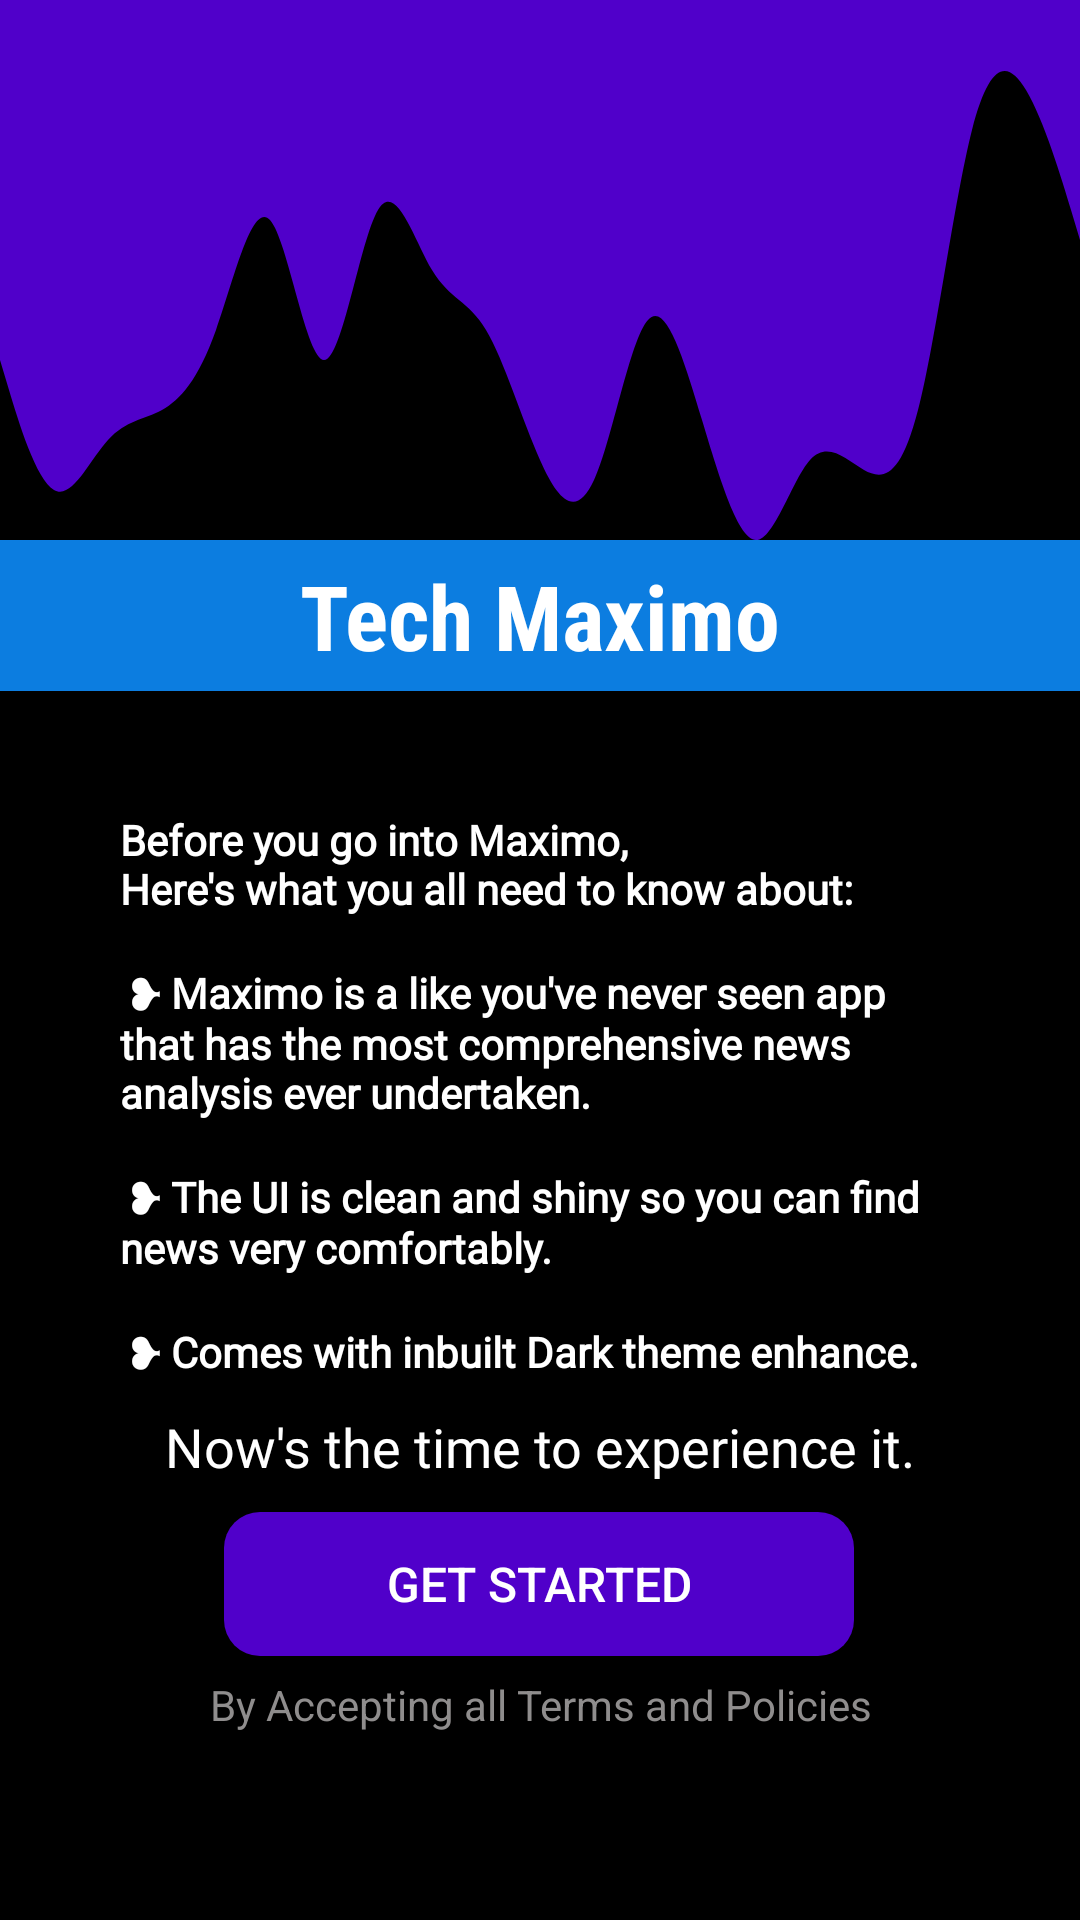

Write the Android layout XML for this screen, with the resource values it uses.
<!-- AndroidManifest.xml: activity theme MainTheme -->
<!-- res/layout/activity_intro.xml -->
<?xml version="1.0" encoding="utf-8"?>
<androidx.constraintlayout.widget.ConstraintLayout xmlns:android="http://schemas.android.com/apk/res/android"
    xmlns:app="http://schemas.android.com/apk/res-auto"
    xmlns:tools="http://schemas.android.com/tools"
    android:layout_width="match_parent"
    android:layout_height="match_parent"
    android:orientation="vertical"
    android:background="#000"
    android:id="@+id/firstlayout"
    tools:context=".IntroActivity">

    <ImageView
        android:id="@+id/imageView3"
        android:layout_width="match_parent"
        android:layout_height="200dp"
        android:background="@drawable/ic_wave_header"
        app:layout_constraintBottom_toBottomOf="parent"
        app:layout_constraintEnd_toEndOf="parent"
        app:layout_constraintStart_toStartOf="parent"
        app:layout_constraintTop_toTopOf="parent"
        app:layout_constraintVertical_bias="0.0" />


    <TextView
        android:id="@+id/textView"
        android:layout_width="match_parent"
        android:layout_height="wrap_content"
        android:background="#0C7DE0"
        android:fontFamily="sans-serif-condensed"
        android:padding="5dp"
        android:text="@string/title"
        android:textAlignment="center"
        android:textColor="#fff"
        android:textSize="30sp"
        android:textStyle="bold"
        app:layout_constraintBottom_toBottomOf="parent"
        app:layout_constraintEnd_toEndOf="parent"
        app:layout_constraintHorizontal_bias="0.0"
        app:layout_constraintStart_toStartOf="parent"
        app:layout_constraintTop_toTopOf="@+id/imageView3"
        app:layout_constraintVertical_bias="0.305" />

    <TextView
        android:id="@+id/textView3"
        android:layout_width="match_parent"
        android:layout_height="wrap_content"
        android:layout_margin="40dp"
        android:layout_marginTop="8dp"
        android:fontFamily="@font/montserrat"
        android:text="@string/first_screen"
        android:textColor="#fff"
        android:textFontWeight="700"
        app:layout_constraintEnd_toEndOf="parent"
        app:layout_constraintStart_toStartOf="parent"
        app:layout_constraintTop_toBottomOf="@+id/textView" />

    <TextView
        android:layout_width="match_parent"
        android:layout_height="wrap_content"
        android:layout_margin="10dp"
        android:fontFamily="@font/montserrat_bold"
        android:text="Now's the time to experience it."
        android:textAlignment="center"
        android:textColor="#fff"
        android:textSize="18sp"
        app:layout_constraintBottom_toTopOf="@+id/btn_next"
        app:layout_constraintEnd_toEndOf="parent"
        app:layout_constraintHorizontal_bias="0.473"
        app:layout_constraintStart_toStartOf="parent"
        app:layout_constraintTop_toBottomOf="@+id/textView3"
        app:layout_constraintVertical_bias="0.657" />

    <Button
        android:id="@+id/btn_next"
        android:layout_width="210sp"
        android:layout_height="wrap_content"
        android:layout_gravity="center"
        android:background="@drawable/btn_bg"
        android:text="Get Started"
        android:textColor="#fff"
        android:textSize="16sp"
        app:layout_constraintBottom_toBottomOf="parent"
        app:layout_constraintEnd_toEndOf="parent"
        app:layout_constraintHorizontal_bias="0.497"
        app:layout_constraintStart_toStartOf="parent"
        app:layout_constraintTop_toBottomOf="@+id/textView3"
        app:layout_constraintVertical_bias="0.333" />

    <TextView
        android:id="@+id/textView2"
        android:layout_width="match_parent"
        android:layout_height="wrap_content"
        android:text="@string/accept"
        android:textAlignment="center"
        android:textAppearance="@style/TextAppearance.AppCompat.Small"
        android:textColor="#8F8D8D"
        app:layout_constraintBottom_toBottomOf="parent"
        app:layout_constraintEnd_toEndOf="parent"
        app:layout_constraintHorizontal_bias="0.0"
        app:layout_constraintStart_toStartOf="parent"
        app:layout_constraintTop_toBottomOf="@+id/btn_next"
        app:layout_constraintVertical_bias="0.096" />


</androidx.constraintlayout.widget.ConstraintLayout>
<!-- resources referenced by this layout -->
<resources>
  <!-- drawable btn_bg (drawable) -->
  <?xml version="1.0" encoding="utf-8"?>
  <shape xmlns:android="http://schemas.android.com/apk/res/android">
  
      <solid
          android:color="#5000ca"
          />
  
      <corners
          android:radius="12dp"
          />
  
  </shape>
  <!-- drawable ic_wave_header (drawable) -->
  <vector xmlns:android="http://schemas.android.com/apk/res/android"
      android:width="1440dp"
      android:height="320dp"
      android:viewportWidth="1440"
      android:viewportHeight="320">
    <path
        android:pathData="M0,192L12,208C24,224 48,256 72,261.3C96,267 120,245 144,234.7C168,224 192,224 216,218.7C240,213 264,203 288,176C312,149 336,107 360,117.3C384,128 408,192 432,192C456,192 480,128 504,112C528,96 552,128 576,144C600,160 624,160 648,176C672,192 696,224 720,245.3C744,267 768,277 792,256C816,235 840,181 864,170.7C888,160 912,192 936,224C960,256 984,288 1008,288C1032,288 1056,256 1080,245.3C1104,235 1128,245 1152,250.7C1176,256 1200,256 1224,218.7C1248,181 1272,107 1296,69.3C1320,32 1344,32 1368,48C1392,64 1416,96 1428,112L1440,128L1440,0L1428,0C1416,0 1392,0 1368,0C1344,0 1320,0 1296,0C1272,0 1248,0 1224,0C1200,0 1176,0 1152,0C1128,0 1104,0 1080,0C1056,0 1032,0 1008,0C984,0 960,0 936,0C912,0 888,0 864,0C840,0 816,0 792,0C768,0 744,0 720,0C696,0 672,0 648,0C624,0 600,0 576,0C552,0 528,0 504,0C480,0 456,0 432,0C408,0 384,0 360,0C336,0 312,0 288,0C264,0 240,0 216,0C192,0 168,0 144,0C120,0 96,0 72,0C48,0 24,0 12,0L0,0Z"
        android:fillColor="#5000ca"
        android:fillAlpha="1"/>
  </vector>
  <string name="accept">By Accepting all Terms and Policies</string>
  <string name="first_screen">Before you go into Maximo,\nHere\'s what you all need to know about:\n\n ❥ Maximo is a like you\'ve never seen app that has the most comprehensive news analysis ever undertaken.
          \n\n ❥ The UI is clean and shiny so you can find news very comfortably.\n\n ❥ Comes with inbuilt Dark theme enhance.
  </string>
  <string name="title">Tech Maximo</string>
  <style name="MainTheme" parent="Theme.AppCompat.Light.NoActionBar">
          
          <item name="colorPrimary">@color/colorPrimary</item>
          <item name="colorPrimaryDark">@color/colorSecondaryDark</item>
          <item name="colorAccent">@color/colorAccent</item>
      </style>
  <color name="colorPrimary">#008577</color>
  <color name="colorSecondaryDark">#5000ca</color>
  <color name="colorAccent">#D81B60</color>
</resources>
